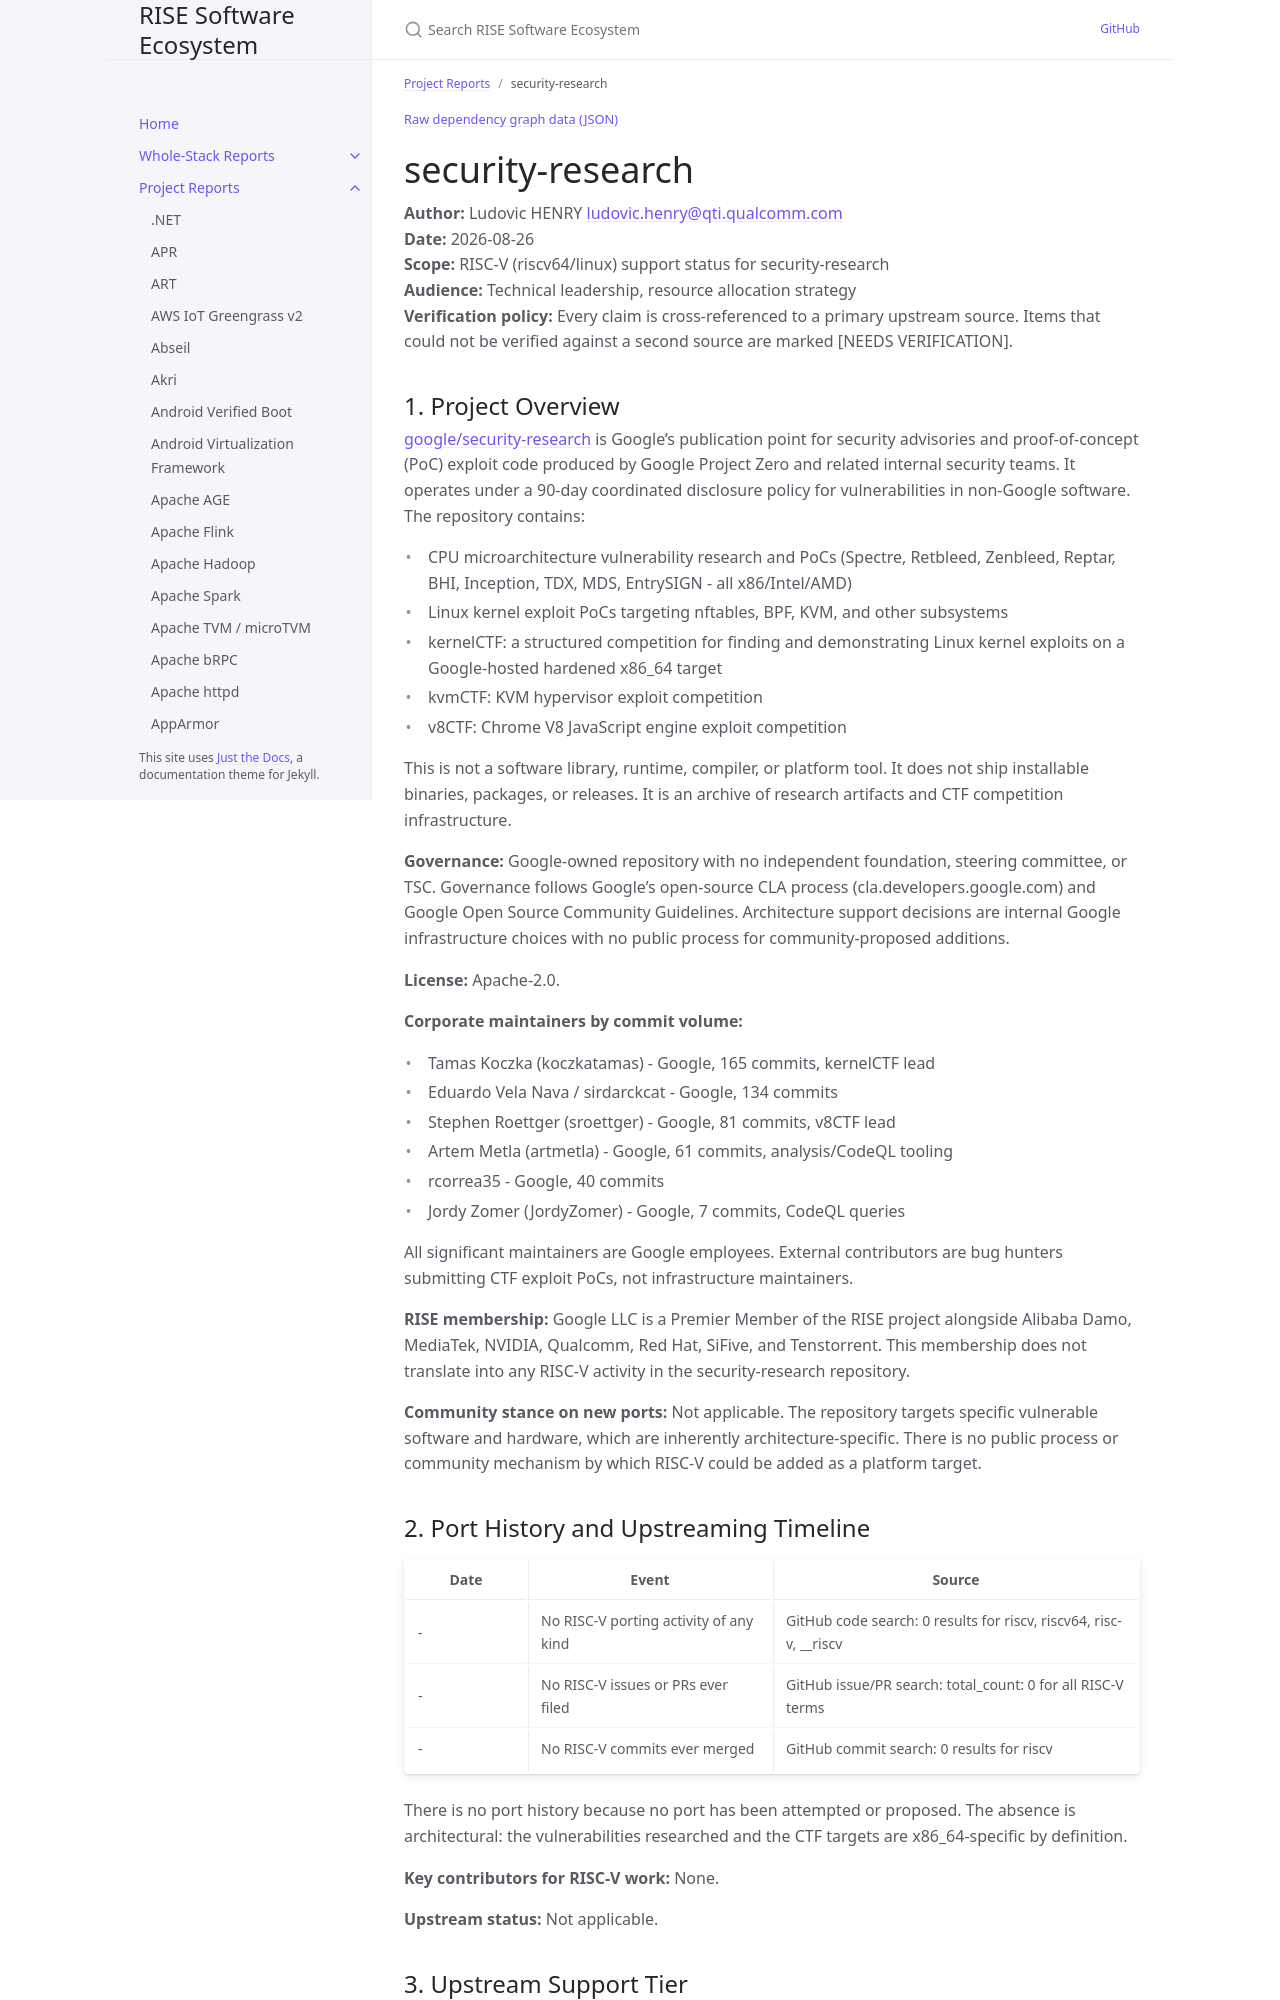

repository: riseproject-dev/sw-ecosystem · page: pr-preview/pr-9/project-reports/security-research.html · generator: jekyll

---
title: security-research
parent: Project Reports
dependencies:
  - name: LLVM
    relation: build-dependency
    criticality: critical
  - name: nsjail
    relation: runtime-dependency
    criticality: optional
  - name: kafel
    relation: runtime-dependency
    criticality: optional
  - name: minijail
    relation: runtime-dependency
    criticality: optional
  - name: libseccomp
    relation: runtime-dependency
    criticality: optional
  - name: libmnl
    relation: runtime-dependency
    criticality: optional
  - name: libnftnl
    relation: runtime-dependency
    criticality: optional
  - name: QEMU
    relation: runtime-dependency
    criticality: optional
  - name: libbpf
    relation: runtime-dependency
    criticality: optional
  - name: sanitizers
    relation: test-dependency
    criticality: optional
  - name: gvisor
    relation: runtime-dependency
    criticality: optional
  - name: Chromium
    relation: runtime-dependency
    criticality: critical
  - name: Kubernetes
    relation: runtime-dependency
    criticality: optional
  - name: Linux kernel
    relation: runtime-dependency
    criticality: critical
---

{% include dependency-graph.html slug="dependencies" subset="security-research" %}

# security-research

**Author:** Ludovic HENRY <ludovic.henry@qti.qualcomm.com><br/>
**Date:** 2026-08-26<br/>
**Scope:** RISC-V (riscv64/linux) support status for security-research<br/>
**Audience:** Technical leadership, resource allocation strategy<br/>
**Verification policy:** Every claim is cross-referenced to a primary upstream source. Items that could not be verified against a second source are marked [NEEDS VERIFICATION].<br/>
